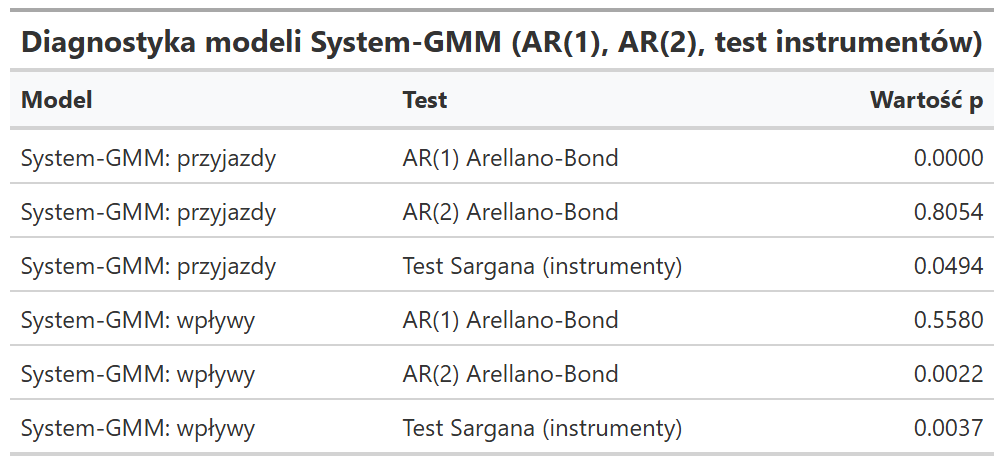

The data file committed next to this chart (first rows):
Model, Test, Wartość p
System-GMM: przyjazdy, AR(1) Arellano-Bond, 1.593345490398951e-5
System-GMM: przyjazdy, AR(2) Arellano-Bond, 0.8054
System-GMM: przyjazdy, Test Sargana (instrumenty), 0.04941
System-GMM: wpływy, AR(1) Arellano-Bond, 0.558
System-GMM: wpływy, AR(2) Arellano-Bond, 0.002226
System-GMM: wpływy, Test Sargana (instrumenty), 0.003729
